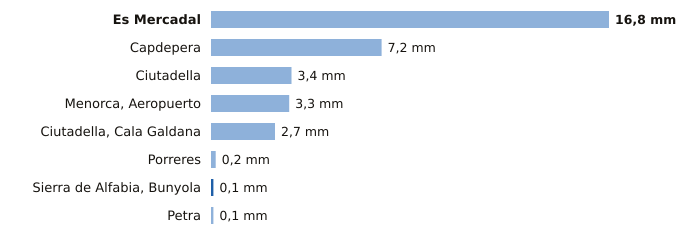

Values plotted in this chart, from the file beside it:
estacion, provincia, indicativo, mm_6_dias_anteriores, mm_hoy, mm_7_dias, horas_de_hoy
Es Mercadal, Illes Balears, B825B, 16.8, 0.0, 16.8, 6
Capdepera, Illes Balears, B569X, 7.2, 0.0, 7.2, 6
Ciutadella, Illes Balears, B860X, 3.4, 0.0, 3.4, 5
Menorca, Aeropuerto, Illes Balears, B893, 3.3, 0.0, 3.3, 6
Ciutadella, Cala Galdana, Illes Balears, B870C, 2.7, 0.0, 2.7, 6
Porreres, Illes Balears, B341X, 0.2, 0.0, 0.2, 6
Sierra de Alfabia, Bunyola, Illes Balears, B248, 0.0, 0.1, 0.1, 6
Petra, Illes Balears, B640X, 0.1, 0.0, 0.1, 6
